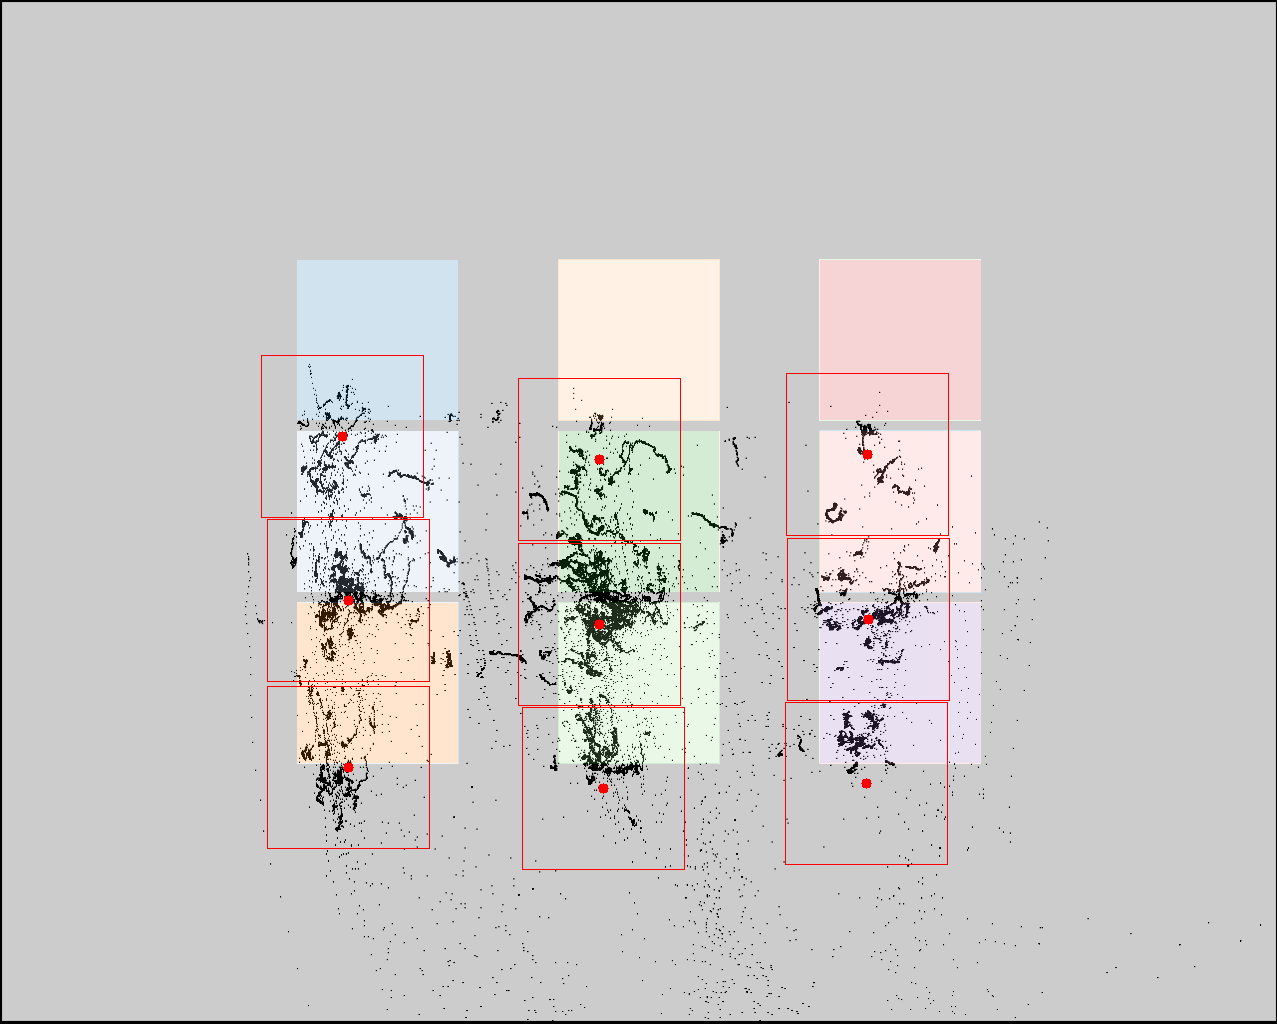

Data behind this chart, as committed beside it:
click0, click1, click2, click3, click4, click5, click6, click7, click8
342, 348, 348, 599, 599, 603, 867, 868, 866
436, 600, 767, 459, 624, 788, 454, 619, 783
